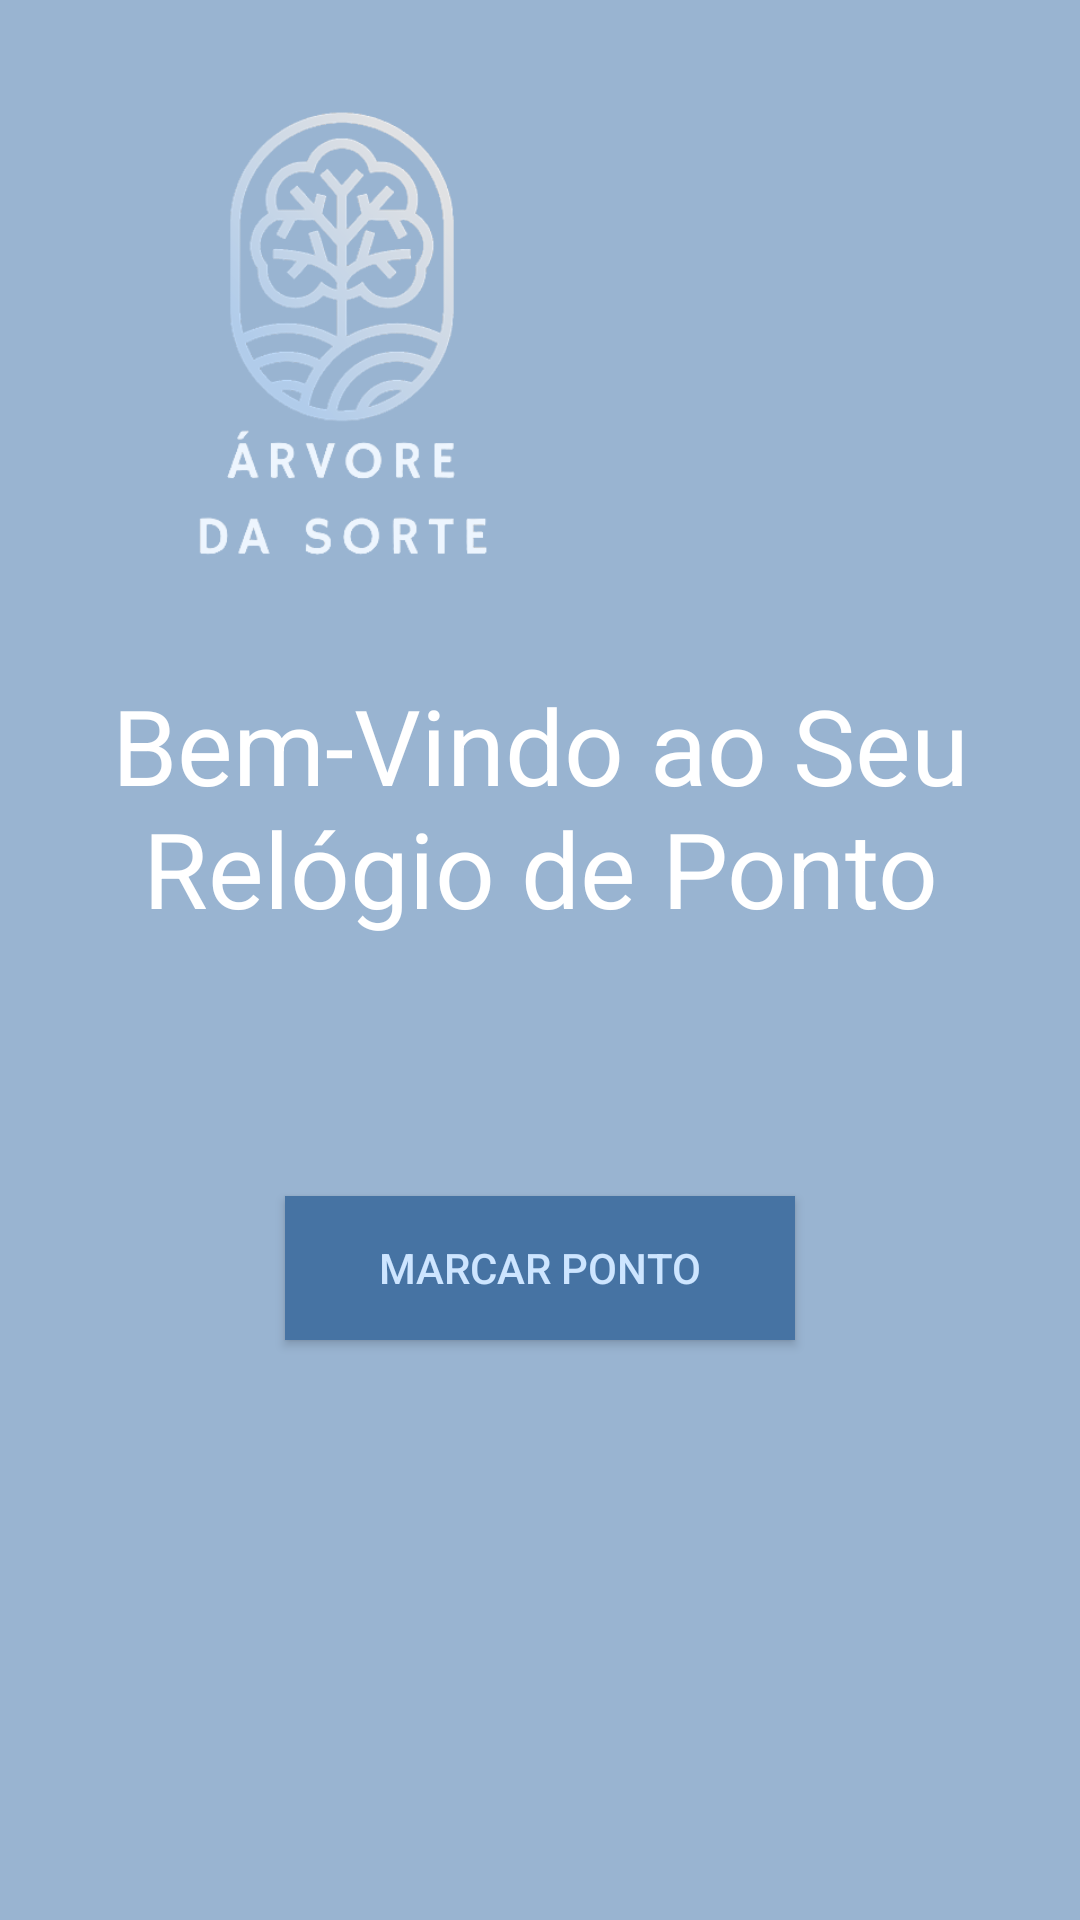

The Android layout XML behind this screen, and the referenced resources:
<!-- AndroidManifest.xml: application theme Theme.RelogioDePonto -->
<!-- res/layout/activity_relogio_ponto.xml -->
<?xml version="1.0" encoding="utf-8"?>
<android.support.constraint.ConstraintLayout xmlns:android="http://schemas.android.com/apk/res/android"
    xmlns:app="http://schemas.android.com/apk/res-auto"
    xmlns:tools="http://schemas.android.com/tools"
    android:layout_width="match_parent"
    android:layout_height="match_parent"
    tools:context=".relogioPonto">

    <LinearLayout
        android:layout_width="match_parent"
        android:layout_height="match_parent"
        android:background="#99B4D1"
        android:orientation="vertical"
        android:padding="20sp">

        <ImageView
            android:id="@+id/imageView"
            android:layout_width="188dp"
            android:layout_height="205dp"
            android:gravity="right"
            android:paddingTop="-200sp"
            android:paddingBottom="-200sp"
            app:srcCompat="@drawable/_rvore_da_sorte__4___1_" />

        <TextView
            android:id="@+id/txvBemVindo"
            android:layout_width="match_parent"
            android:layout_height="wrap_content"
            android:gravity="center"
            android:text="Bem-Vindo ao Seu Relógio de Ponto"
            android:textColor="#FFFFFF"
            android:textSize="35sp" />

        <TextView
            android:id="@+id/txvHorario"
            android:layout_width="411dp"
            android:layout_height="86dp"
            android:layout_gravity="center"
            android:text=""
            android:textColor="#FFFFFF" />

        <Button
            android:id="@+id/btnMarcar"
            android:layout_width="170sp"
            android:layout_height="wrap_content"
            android:layout_gravity="center"
            android:background="#4673A3"
            android:text="Marcar Ponto"
            android:textColor="#CDE5FF" />

    </LinearLayout>
</android.support.constraint.ConstraintLayout>
<!-- resources referenced by this layout -->
<resources>
  <!-- drawable _rvore_da_sorte__4___1_: png bitmap (drawable, 124092 bytes) -->
  <style name="Theme.RelogioDePonto" parent="Theme.AppCompat.Light.DarkActionBar">
          
          <item name="colorPrimary">@color/purple_500</item>
          <item name="colorPrimaryDark">@color/purple_700</item>
          <item name="colorAccent">@color/teal_200</item>
          
      </style>
  <!-- not gathered from this repository: default colours our renderer supplied (Android Studio template values) -->
  <color name="purple_500">#FF6200EE</color>
  <color name="purple_700">#FF3700B3</color>
  <color name="teal_200">#FF03DAC5</color>
</resources>
